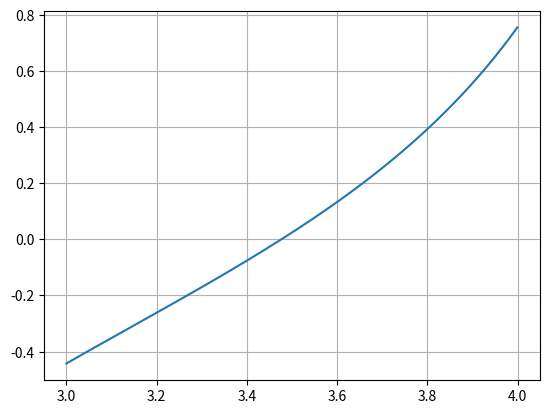

Recreate this plot in Python.
import numpy as np
from matplotlib import pyplot as plt


def funcion(x):
    return np.tan(x)-0.1*x


def funcion2(x):
    return (np.power((1/np.cos(x)), 2)-0.1)



def newton(xi, maxiteraciones, cota):
    error = 1
    i = 1
    print("Metodo de newton")
    while error > cota:
        xr = xi - (funcion(xi)/funcion2(xi))
        
        error = np.abs((xr-xi)/xr)
        xi = xr
        i += 1
        print("Raiz:", xr, " Error:", error)


newton(np.pi, 10, 0.0001)


vectorx = np.arange(3, 4, 0.001)

plt.plot(vectorx, funcion(vectorx))
plt.grid("x")
plt.grid("y")
plt.show()
